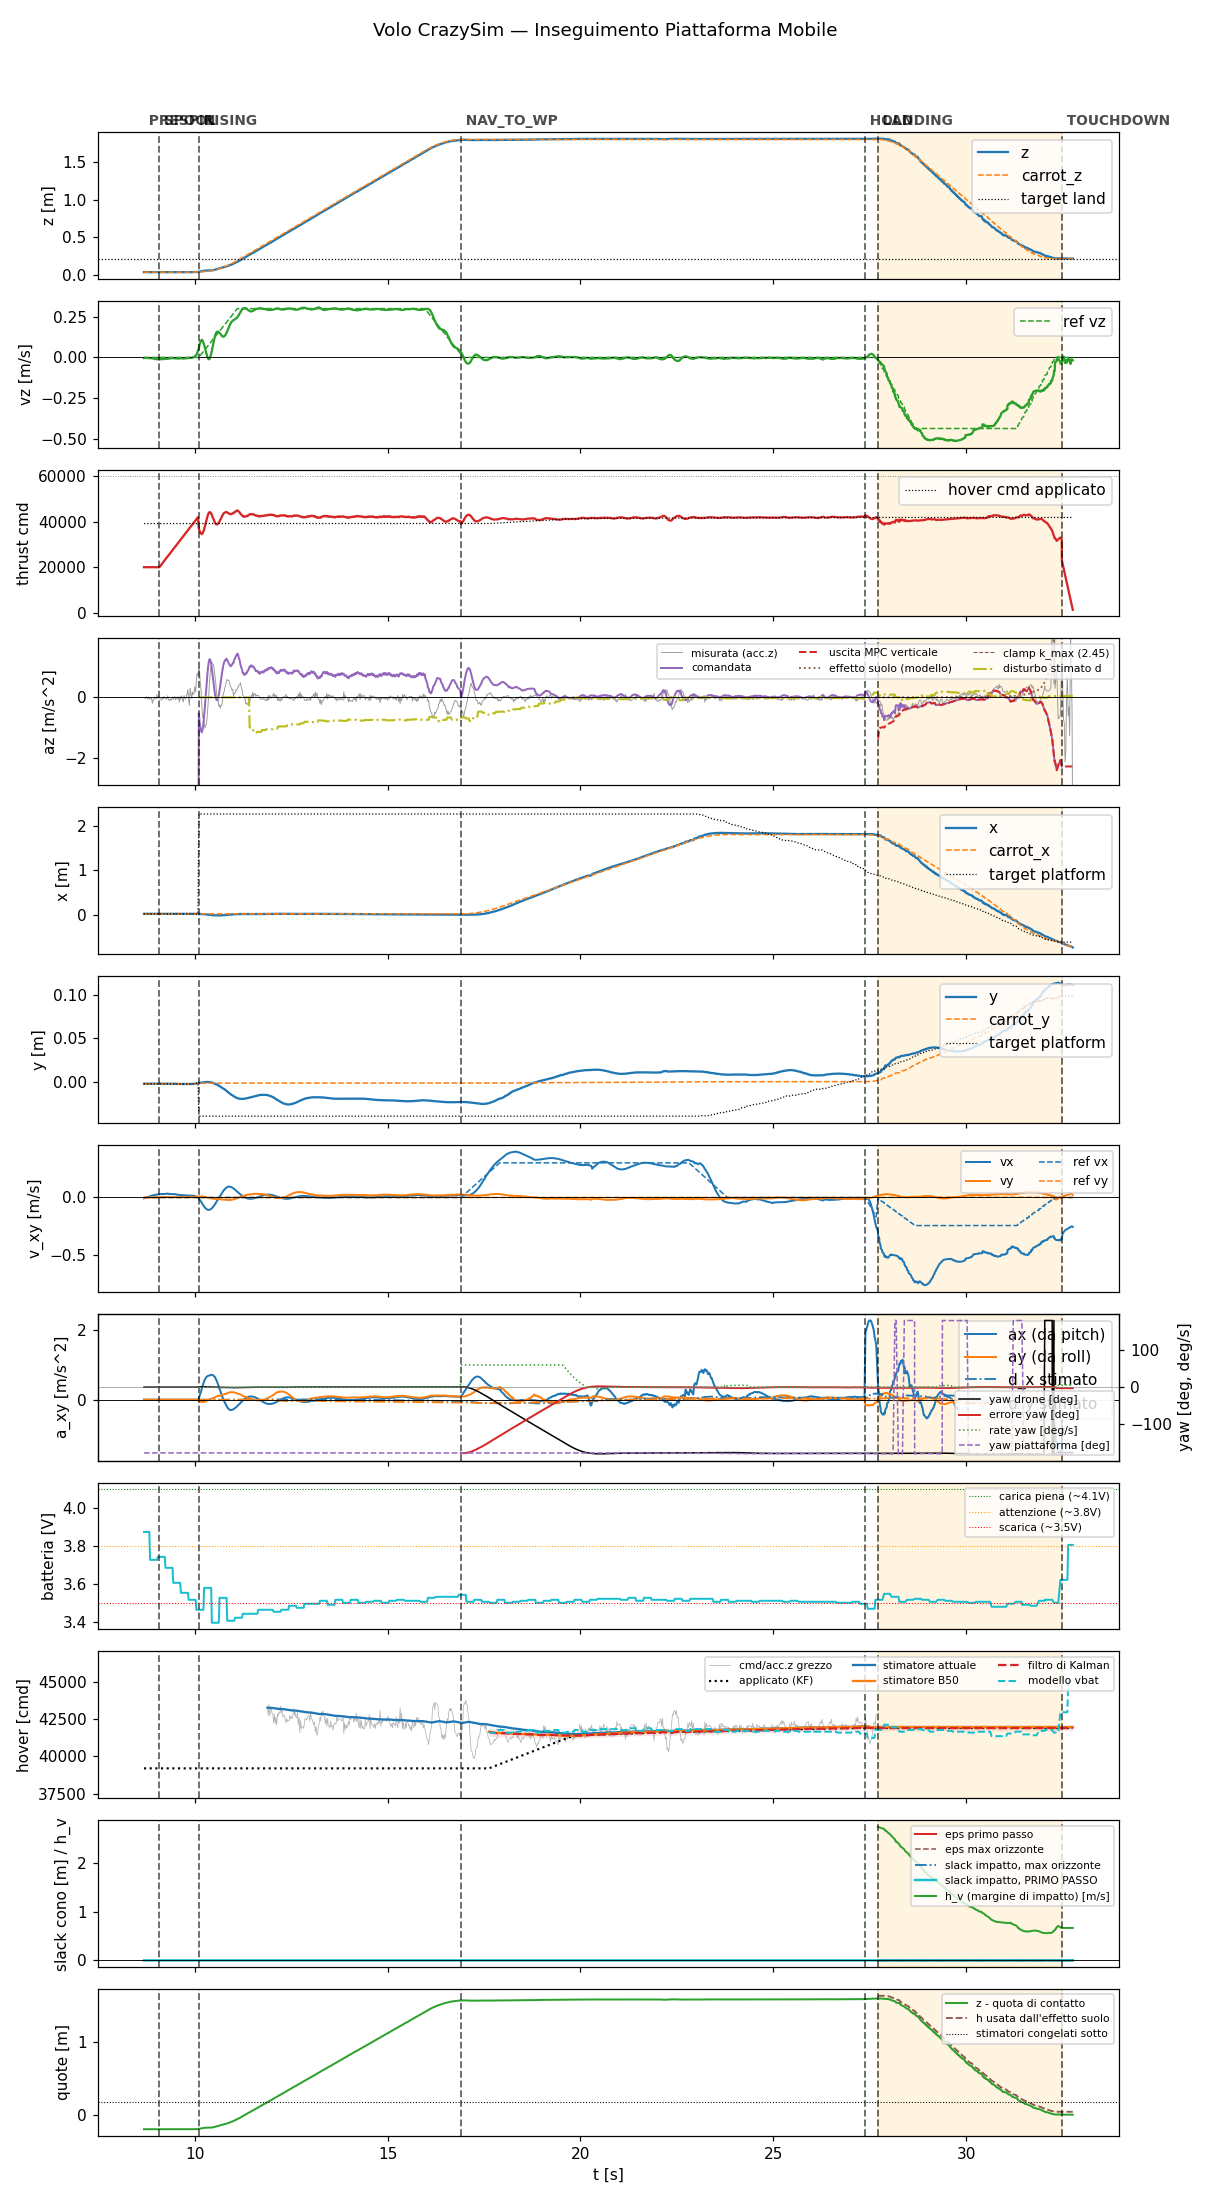

Values plotted in this chart, from the file beside it:
t, state, mode, x, y, z, vx, vy, vz, carrot_x, carrot_y, carrot_z, force, cmd, az, roll, pitch, solve_ms, ref_vx, ref_vy, ref_vz, target_x, target_y, target_z
8.683, prespin, 0, 0.02918, -0.002302, 0.0372, -0.006959, -0.001796, -0.003601, 0.02918, -0.002302, 0.0372, 0.0, 20000, -9.81, 0.0, 0.0, 0.0, 0.0, 0.0, 0.0, 0.02918, -0.002302, 0.0372
8.702, prespin, 0, 0.02919, -0.002322, 0.03718, -0.005578, -0.001398, -0.002862, 0.02919, -0.002322, 0.03718, 0.0, 20000, -9.81, 0.0, 0.0, 0.0, 0.0, 0.0, 0.0, 0.02919, -0.002322, 0.03718
8.722, prespin, 0, 0.02919, -0.002322, 0.03718, -0.004436, -0.001388, -0.003046, 0.02919, -0.002322, 0.03718, 0.0, 20000, -9.81, 0.0, 0.0, 0.0, 0.0, 0.0, 0.0, 0.02919, -0.002322, 0.03718
8.742, prespin, 0, 0.02919, -0.002281, 0.03723, -0.001827, -0.001162, -0.003531, 0.02919, -0.002281, 0.03723, 0.0, 20000, -9.81, 0.0, 0.0, 0.0, 0.0, 0.0, 0.0, 0.02919, -0.002281, 0.03723
8.762, prespin, 0, 0.0292, -0.002276, 0.03723, 0.0009301, -0.0008385, -0.003265, 0.0292, -0.002276, 0.03723, 0.0, 20000, -9.81, 0.0, 0.0, 0.0, 0.0, 0.0, 0.0, 0.0292, -0.002276, 0.03723
8.782, prespin, 0, 0.02922, -0.002311, 0.0372, 0.003455, -0.0005696, -0.003282, 0.02922, -0.002311, 0.0372, 0.0, 20000, -9.81, 0.0, 0.0, 0.0, 0.0, 0.0, 0.0, 0.02922, -0.002311, 0.0372
8.802, prespin, 0, 0.0292, -0.002291, 0.03721, 0.005939, -0.0003046, -0.00385, 0.0292, -0.002291, 0.03721, 0.0, 20000, -9.81, 0.0, 0.0, 0.0, 0.0, 0.0, 0.0, 0.0292, -0.002291, 0.03721
8.822, prespin, 0, 0.02919, -0.002226, 0.03728, 0.008366, -4.365250788396224e-06, -0.003894, 0.02919, -0.002226, 0.03728, 0.0, 20000, -9.81, 0.0, 0.0, 0.0, 0.0, 0.0, 0.0, 0.02919, -0.002226, 0.03728
8.842, prespin, 0, 0.0292, -0.002327, 0.0372, 0.01071, 0.0003034, -0.004131, 0.0292, -0.002327, 0.0372, 0.0, 20000, -9.81, 0.0, 0.0, 0.0, 0.0, 0.0, 0.0, 0.0292, -0.002327, 0.0372
8.862, prespin, 0, 0.0292, -0.002327, 0.0372, 0.01293, 0.000587, -0.004551, 0.0292, -0.002327, 0.0372, 0.0, 20000, -9.81, 0.0, 0.0, 0.0, 0.0, 0.0, 0.0, 0.0292, -0.002327, 0.0372
8.882, prespin, 0, 0.02921, -0.002281, 0.03726, 0.01534, 0.0008571, -0.005212, 0.02921, -0.002281, 0.03726, 0.0, 20000, -9.81, 0.0, 0.0, 0.0, 0.0, 0.0, 0.0, 0.02921, -0.002281, 0.03726
8.902, prespin, 0, 0.0292, -0.00227, 0.03724, 0.01669, 0.001209, -0.00468, 0.0292, -0.00227, 0.03724, 0.0, 20000, -9.81, 0.0, 0.0, 0.0, 0.0, 0.0, 0.0, 0.0292, -0.00227, 0.03724
8.922, prespin, 0, 0.0292, -0.00227, 0.03724, 0.01887, 0.001517, -0.006528, 0.0292, -0.00227, 0.03724, 0.0, 20000, -9.81, 0.0, 0.0, 0.0, 0.0, 0.0, 0.0, 0.0292, -0.00227, 0.03724
8.942, prespin, 0, 0.02921, -0.002312, 0.03721, 0.02082, 0.001792, -0.008686, 0.02921, -0.002312, 0.03721, 0.0, 20000, -9.81, 0.0, 0.0, 0.0, 0.0, 0.0, 0.0, 0.02921, -0.002312, 0.03721
8.962, prespin, 0, 0.02921, -0.002277, 0.03724, 0.02129, 0.002019, -0.009776, 0.02921, -0.002277, 0.03724, 0.0, 20000, -9.81, 0.0, 0.0, 0.0, 0.0, 0.0, 0.0, 0.02921, -0.002277, 0.03724
8.983, prespin, 0, 0.0292, -0.002281, 0.03725, 0.02253, 0.00227, -0.01025, 0.0292, -0.002281, 0.03725, 0.0, 20000, -9.81, 0.0, 0.0, 0.0, 0.0, 0.0, 0.0, 0.0292, -0.002281, 0.03725
9.002, prespin, 0, 0.02921, -0.002328, 0.03722, 0.02471, 0.002668, -0.01123, 0.02921, -0.002328, 0.03722, 0.0, 20000, -9.81, 0.0, 0.0, 0.0, 0.0, 0.0, 0.0, 0.02921, -0.002328, 0.03722
9.022, prespin, 0, 0.02921, -0.002336, 0.03722, 0.02538, 0.002783, -0.01098, 0.02921, -0.002336, 0.03722, 0.0, 20000, -9.81, 0.0, 0.0, 0.0, 0.0, 0.0, 0.0, 0.02921, -0.002336, 0.03722
9.042, prespin, 0, 0.02921, -0.002282, 0.03724, 0.02624, 0.002955, -0.01033, 0.02921, -0.002282, 0.03724, 0.0, 20000, -9.81, 0.0, 0.0, 0.0, 0.0, 0.0, 0.0, 0.02921, -0.002282, 0.03724
9.062, prespin, 0, 0.02921, -0.002283, 0.03725, 0.02742, 0.003163, -0.01056, 0.02921, -0.002283, 0.03725, 0.0, 20000, -9.81, 0.0, 0.0, 0.0, 0.0, 0.0, 0.0, 0.02921, -0.002283, 0.03725
9.084, spool, 0, 0.02921, -0.002343, 0.03722, 0.02919, 0.003412, -0.01037, 0.02921, -0.002343, 0.03722, 0.0, 20000, -9.81, 0.0, 0.0, 0.0, 0.0, 0.0, 0.0, 0.02921, -0.002343, 0.03722
9.102, spool, 0, 0.02921, -0.002297, 0.03726, 0.02842, 0.003379, -0.01027, 0.02921, -0.002297, 0.03726, 0.0, 20418, -9.81, 0.0, 0.0, 0.0, 0.0, 0.0, 0.0, 0.02921, -0.002297, 0.03726
9.122, spool, 0, 0.02921, -0.002297, 0.03726, 0.02937, 0.003532, -0.01081, 0.02921, -0.002297, 0.03726, 0.0, 20864, -9.81, 0.0, 0.0, 0.0, 0.0, 0.0, 0.0, 0.02921, -0.002297, 0.03726
9.142, spool, 0, 0.02919, -0.002287, 0.03721, 0.03176, 0.00379, -0.01104, 0.02919, -0.002287, 0.03721, 0.0, 21294, -9.81, 0.0, 0.0, 0.0, 0.0, 0.0, 0.0, 0.02919, -0.002287, 0.03721
9.162, spool, 0, 0.02921, -0.002329, 0.03721, 0.02917, 0.003538, -0.01046, 0.02921, -0.002329, 0.03721, 0.0, 21739, -9.81, 0.0, 0.0, 0.0, 0.0, 0.0, 0.0, 0.02921, -0.002329, 0.03721
9.182, spool, 0, 0.02921, -0.002335, 0.03723, 0.03003, 0.003646, -0.01, 0.02921, -0.002335, 0.03723, 0.0, 22178, -9.81, 0.0, 0.0, 0.0, 0.0, 0.0, 0.0, 0.02921, -0.002335, 0.03723
9.202, spool, 0, 0.02921, -0.002336, 0.0372, 0.03075, 0.003729, -0.009795, 0.02921, -0.002336, 0.0372, 0.0, 22617, -9.81, 0.0, 0.0, 0.0, 0.0, 0.0, 0.0, 0.02921, -0.002336, 0.0372
9.222, spool, 0, 0.02922, -0.002331, 0.03722, 0.03054, 0.003686, -0.008591, 0.02922, -0.002331, 0.03722, 0.0, 23066, -9.81, 0.0, 0.0, 0.0, 0.0, 0.0, 0.0, 0.02922, -0.002331, 0.03722
9.242, spool, 0, 0.02922, -0.002297, 0.03726, 0.03114, 0.003762, -0.008243, 0.02922, -0.002297, 0.03726, 0.0, 23496, -9.81, 0.0, 0.0, 0.0, 0.0, 0.0, 0.0, 0.02922, -0.002297, 0.03726
9.262, spool, 0, 0.02921, -0.00233, 0.03722, 0.03159, 0.003838, -0.007642, 0.02921, -0.00233, 0.03722, 0.0, 23951, -9.81, 0.0, 0.0, 0.0, 0.0, 0.0, 0.0, 0.02921, -0.00233, 0.03722
9.283, spool, 0, 0.02922, -0.00235, 0.03721, 0.03283, 0.004001, -0.008413, 0.02922, -0.00235, 0.03721, 0.0, 24387, -9.81, 0.0, 0.0, 0.0, 0.0, 0.0, 0.0, 0.02922, -0.00235, 0.03721
9.302, spool, 0, 0.02922, -0.002276, 0.03725, 0.03375, 0.004114, -0.008311, 0.02922, -0.002276, 0.03725, 0.0, 24817, -9.81, 0.0, 0.0, 0.0, 0.0, 0.0, 0.0, 0.02922, -0.002276, 0.03725
9.322, spool, 0, 0.02921, -0.002322, 0.03723, 0.03016, 0.003677, -0.006585, 0.02921, -0.002322, 0.03723, 0.0, 25261, -9.81, 0.0, 0.0, 0.0, 0.0, 0.0, 0.0, 0.02921, -0.002322, 0.03723
9.342, spool, 0, 0.02922, -0.002352, 0.03723, 0.0322, 0.003887, -0.007231, 0.02922, -0.002352, 0.03723, 0.0, 25697, -9.81, 0.0, 0.0, 0.0, 0.0, 0.0, 0.0, 0.02922, -0.002352, 0.03723
9.362, spool, 0, 0.0292, -0.002378, 0.03724, 0.02962, 0.003538, -0.005019, 0.0292, -0.002378, 0.03724, 0.0, 26140, -9.81, 0.0, 0.0, 0.0, 0.0, 0.0, 0.0, 0.0292, -0.002378, 0.03724
9.382, spool, 0, 0.02919, -0.002358, 0.03728, 0.02981, 0.003506, -0.004288, 0.02919, -0.002358, 0.03728, 0.0, 26576, -9.81, 0.0, 0.0, 0.0, 0.0, 0.0, 0.0, 0.02919, -0.002358, 0.03728
9.402, spool, 0, 0.02919, -0.002388, 0.03721, 0.02979, 0.00342, -0.004708, 0.02919, -0.002388, 0.03721, 0.0, 27017, -9.81, 0.0, 0.0, 0.0, 0.0, 0.0, 0.0, 0.02919, -0.002388, 0.03721
9.423, spool, 0, 0.02918, -0.002359, 0.03727, 0.02887, 0.003247, -0.005185, 0.02918, -0.002359, 0.03727, 0.0, 27478, -9.81, 0.0, 0.0, 0.0, 0.0, 0.0, 0.0, 0.02918, -0.002359, 0.03727
9.442, spool, 0, 0.02918, -0.002383, 0.03725, 0.02874, 0.003205, -0.00468, 0.02918, -0.002383, 0.03725, 0.0, 27898, -9.81, 0.0, 0.0, 0.0, 0.0, 0.0, 0.0, 0.02918, -0.002383, 0.03725
9.462, spool, 0, 0.02919, -0.002397, 0.03727, 0.02847, 0.003171, -0.005083, 0.02919, -0.002397, 0.03727, 0.0, 28338, -9.81, 0.0, 0.0, 0.0, 0.0, 0.0, 0.0, 0.02919, -0.002397, 0.03727
9.482, spool, 0, 0.02919, -0.002397, 0.03727, 0.02834, 0.003217, -0.005454, 0.02919, -0.002397, 0.03727, 0.0, 28779, -9.81, 0.0, 0.0, 0.0, 0.0, 0.0, 0.0, 0.02919, -0.002397, 0.03727
9.502, spool, 0, 0.0292, -0.002496, 0.03724, 0.02996, 0.003507, -0.00581, 0.0292, -0.002496, 0.03724, 0.0, 29218, -9.81, 0.0, 0.0, 0.0, 0.0, 0.0, 0.0, 0.0292, -0.002496, 0.03724
9.522, spool, 0, 0.02923, -0.002471, 0.03727, 0.02566, 0.002971, -0.005543, 0.02923, -0.002471, 0.03727, 0.0, 29657, -9.81, 0.0, 0.0, 0.0, 0.0, 0.0, 0.0, 0.02923, -0.002471, 0.03727
9.542, spool, 0, 0.02925, -0.002537, 0.03724, 0.02533, 0.002981, -0.006123, 0.02925, -0.002537, 0.03724, 0.0, 30098, -9.81, 0.0, 0.0, 0.0, 0.0, 0.0, 0.0, 0.02925, -0.002537, 0.03724
9.562, spool, 0, 0.02928, -0.00256, 0.03726, 0.02404, 0.002824, -0.00672, 0.02928, -0.00256, 0.03726, 0.0, 30537, -9.81, 0.0, 0.0, 0.0, 0.0, 0.0, 0.0, 0.02928, -0.00256, 0.03726
9.582, spool, 0, 0.02925, -0.002561, 0.03724, 0.02368, 0.002824, -0.007157, 0.02925, -0.002561, 0.03724, 0.0, 30984, -9.81, 0.0, 0.0, 0.0, 0.0, 0.0, 0.0, 0.02925, -0.002561, 0.03724
9.602, spool, 0, 0.02925, -0.002536, 0.03736, 0.02328, 0.002825, -0.006209, 0.02925, -0.002536, 0.03736, 0.0, 31418, -9.81, 0.0, 0.0, 0.0, 0.0, 0.0, 0.0, 0.02925, -0.002536, 0.03736
9.622, spool, 0, 0.02926, -0.00253, 0.03729, 0.0221, 0.002687, -0.006301, 0.02926, -0.00253, 0.03729, 0.0, 31860, -9.81, 0.0, 0.0, 0.0, 0.0, 0.0, 0.0, 0.02926, -0.00253, 0.03729
9.642, spool, 0, 0.02926, -0.002608, 0.03729, 0.02176, 0.002715, -0.004965, 0.02926, -0.002608, 0.03729, 0.0, 32296, -9.81, 0.0, 0.0, 0.0, 0.0, 0.0, 0.0, 0.02926, -0.002608, 0.03729
9.662, spool, 0, 0.02921, -0.002565, 0.03728, 0.02057, 0.002646, -0.005273, 0.02921, -0.002565, 0.03728, 0.0, 32737, -9.81, 0.0, 0.0, 0.0, 0.0, 0.0, 0.0, 0.02921, -0.002565, 0.03728
9.682, spool, 0, 0.02922, -0.002578, 0.03726, 0.02024, 0.002747, -0.005405, 0.02922, -0.002578, 0.03726, 0.0, 33178, -9.81, 0.0, 0.0, 0.0, 0.0, 0.0, 0.0, 0.02922, -0.002578, 0.03726
9.702, spool, 0, 0.02923, -0.002614, 0.03729, 0.01988, 0.002843, -0.006751, 0.02923, -0.002614, 0.03729, 0.0, 33617, -9.81, 0.0, 0.0, 0.0, 0.0, 0.0, 0.0, 0.02923, -0.002614, 0.03729
9.722, spool, 0, 0.02916, -0.002623, 0.03736, 0.01889, 0.002856, -0.00704, 0.02916, -0.002623, 0.03736, 0.0, 34064, -9.81, 0.0, 0.0, 0.0, 0.0, 0.0, 0.0, 0.02916, -0.002623, 0.03736
9.742, spool, 0, 0.02918, -0.002573, 0.03725, 0.01857, 0.003043, -0.005346, 0.02918, -0.002573, 0.03725, 0.0, 34497, -9.81, 0.0, 0.0, 0.0, 0.0, 0.0, 0.0, 0.02918, -0.002573, 0.03725
9.762, spool, 0, 0.0292, -0.00255, 0.03726, 0.01826, 0.003248, -0.005321, 0.0292, -0.00255, 0.03726, 0.0, 34939, -9.81, 0.0, 0.0, 0.0, 0.0, 0.0, 0.0, 0.0292, -0.00255, 0.03726
9.783, spool, 0, 0.02919, -0.002602, 0.03728, 0.01734, 0.00341, -0.004686, 0.02919, -0.002602, 0.03728, 0.0, 35392, -9.81, 0.0, 0.0, 0.0, 0.0, 0.0, 0.0, 0.02919, -0.002602, 0.03728
9.802, spool, 0, 0.02915, -0.002686, 0.03732, 0.01716, 0.003618, -0.004668, 0.02915, -0.002686, 0.03732, 0.0, 35816, -9.81, 0.0, 0.0, 0.0, 0.0, 0.0, 0.0, 0.02915, -0.002686, 0.03732
9.823, spool, 0, 0.02919, -0.002629, 0.03729, 0.0164, 0.003689, -0.004618, 0.02919, -0.002629, 0.03729, 0.0, 36271, -9.81, 0.0, 0.0, 0.0, 0.0, 0.0, 0.0, 0.02919, -0.002629, 0.03729
9.842, spool, 0, 0.0292, -0.00262, 0.0373, 0.01636, 0.003868, -0.002695, 0.0292, -0.00262, 0.0373, 0.0, 36699, -9.81, 0.0, 0.0, 0.0, 0.0, 0.0, 0.0, 0.0292, -0.00262, 0.0373
9.862, spool, 0, 0.02922, -0.002729, 0.03736, 0.01696, 0.004163, -0.001953, 0.02922, -0.002729, 0.03736, 0.0, 37136, -9.81, 0.0, 0.0, 0.0, 0.0, 0.0, 0.0, 0.02922, -0.002729, 0.03736
... 1,141 more rows
